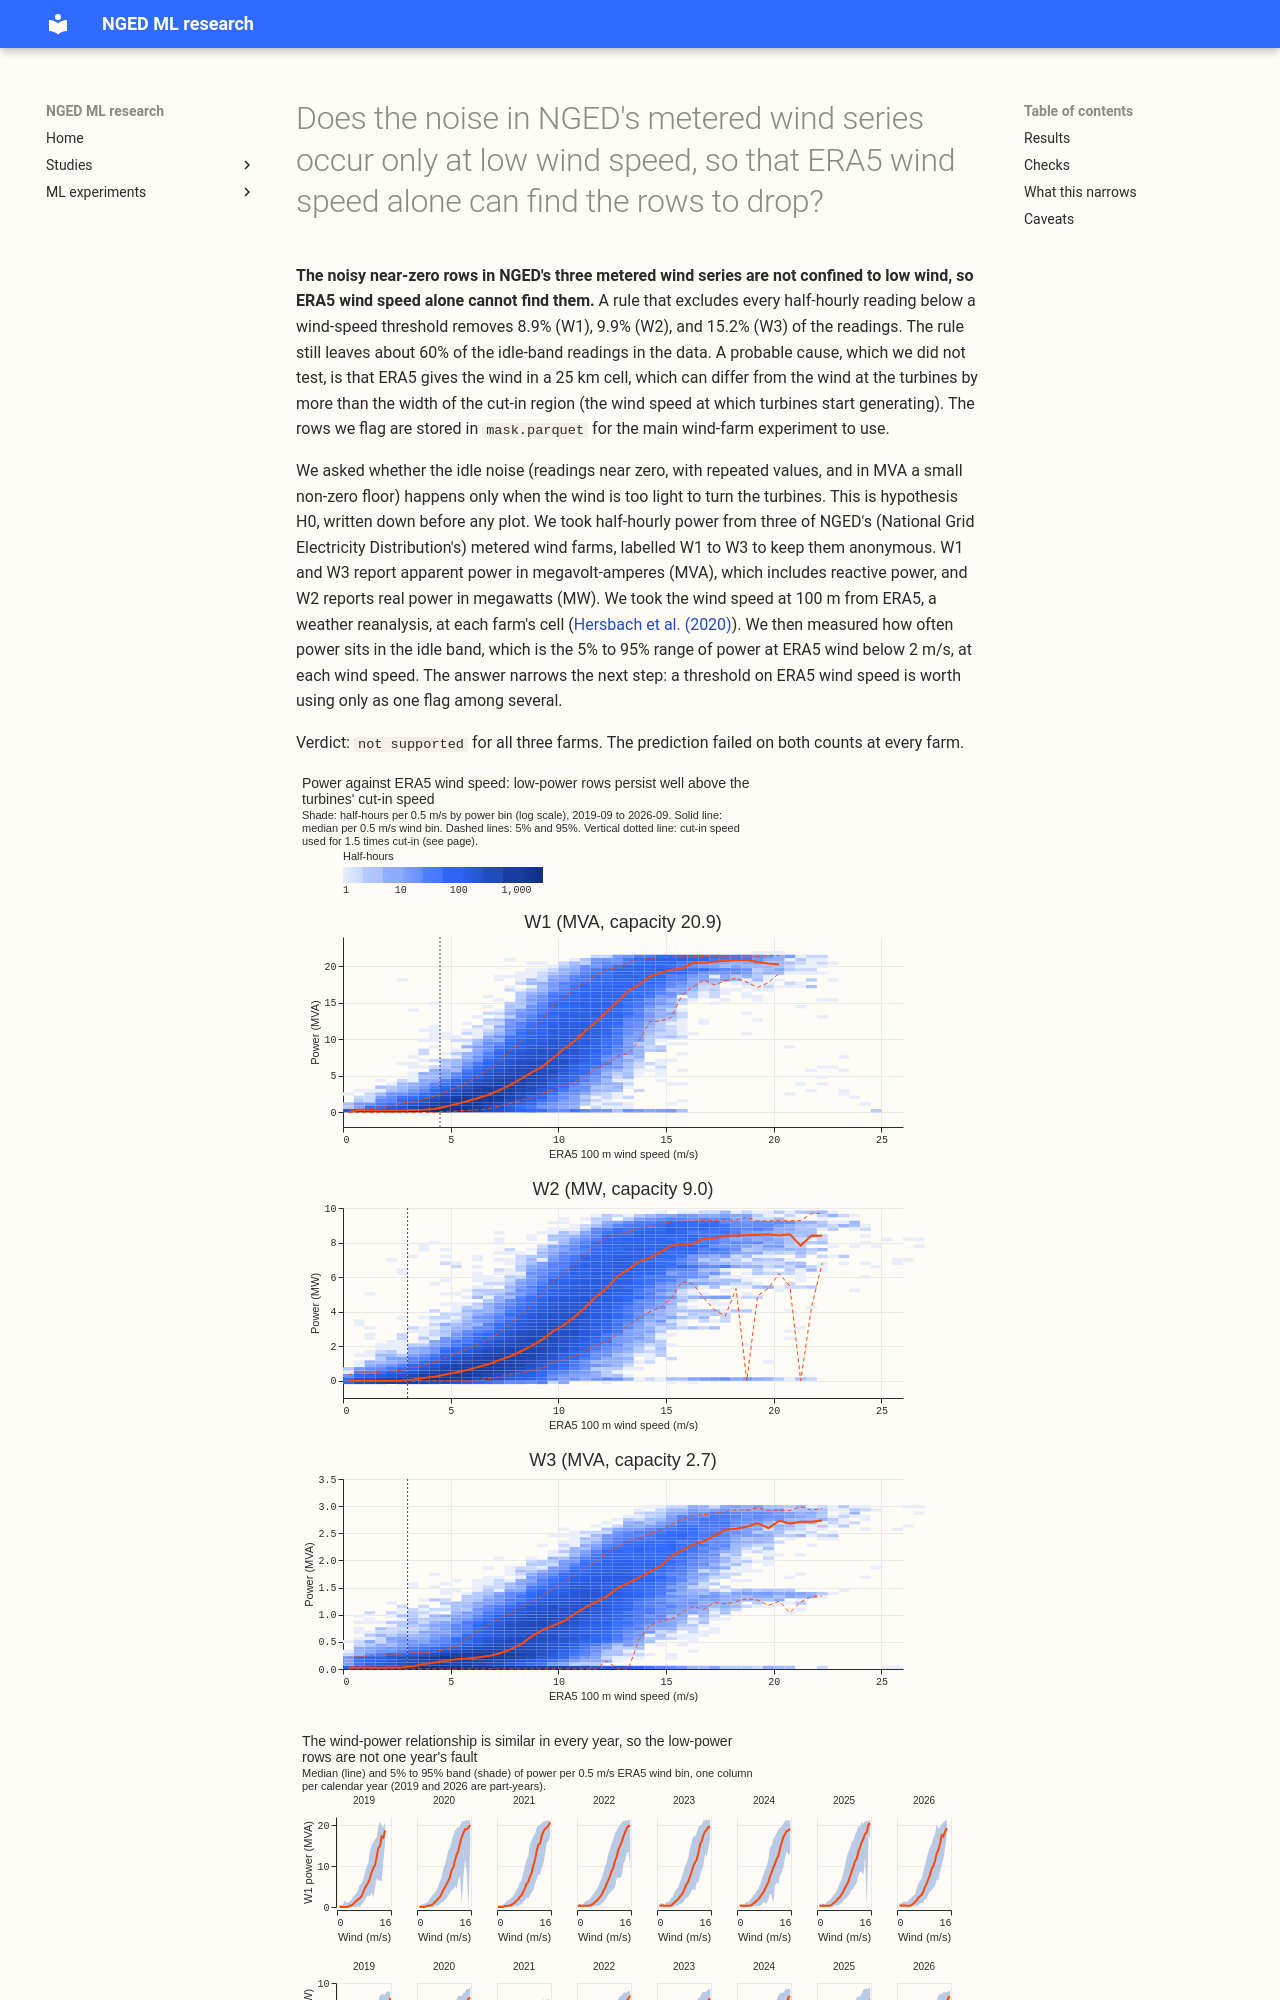

repository: openclimatefix/nged-ml-research · page: ml-experiments/00210-wind-idle-noise-mva-artefact/result/index.html · generator: mkdocs

---
id: "00210"
slug: wind-idle-noise-mva-artefact
title: >-
  Does the noise in NGED's metered wind series occur only at low wind speed, so that ERA5 wind speed
  alone can find the rows to drop?
theme: generator-forecasting
also_relevant_to: []
status: done
size: >-
  simple. Stored: a per-row mask and summary tables under
  data/ml-experiments/00210-wind-idle-noise-mva-artefact/ only. Serving path: not touched.
  Degradation rule: not touched. Designs: one defensible design (a descriptive analysis of three
  series, no model fit). Callers: this folder's scripts only, which read the stored power through
  `studies.power.scan_power` and the stored ERA5 handover file.
hypothesis: >-
  H0: the noise in the three metered wind series (W1 and W3 in MVA, W2 in MW) occurs only at low
  wind speed, because the meters have a deadband, the reactive power drifts, and reactive power
  control runs only while the turbines turn. If H0 holds, a rule on ERA5 100 m wind speed alone,
  with no observed power, finds the rows to drop from training and evaluation.
prediction: >-
  Written before any power is plotted against wind. Above 1.5 times the cut-in speed, the spread
  (5% to 95% band width) of power within each 0.5 m/s wind bin is no larger than the spread of the
  power-curve residual at other speeds above cut-in, and under 1% of those rows sit in the idle
  band. The prediction fails for a farm if either part fails for it. A dip (median power below the
  idle-band median) is expected in the 2 to 5 m/s bins for W1 and W3 (MVA) and not for W2 (MW).
decision_rule: >-
  Definitions fixed before any plot. Wind: ERA5 100 m speed, linearly interpolated between the two
  hourly values either side of the half-hour's midpoint (the timestamp minus 15 minutes). Idle
  floor: the distribution of power at wind below 2 m/s; the idle band is its 5% to 95% range. Cut-in
  speed: the lowest 0.5 m/s bin whose median power exceeds the idle band's 95% value, taken as 3.0
  m/s if that estimate falls outside 2.5 to 4.5 m/s; "1.5 times cut-in" uses it. Spread above
  1.5 times cut-in: the width of the 5% to 95% band of power per bin, compared with the same width
  of the residual from the bin medians at speeds from cut-in to 1.5 times cut-in. Outage rows:
  at least 24 consecutive half-hours (12 hours) with wind above 1.5 times cut-in and power at or
  below the idle band's 95% value. Detector: drop rows with wind below a threshold v; v is the
  largest threshold whose false-drop rate on the training years is at most 5% (a false drop is a
  dropped row whose power exceeds the idle band's 95% value plus 2% of capacity); the training years
  are the odd calendar years, the test years the even ones, then swapped, and both directions are
  reported. Miss rate: the share of idle-band rows outside outage rows that the rule keeps. Verdict:
  `supported` if the prediction holds for all three farms, `partly supported` if for one or two,
  `not supported` if for none, `inconclusive` if a series fails data validation. No threshold on
  gain is set, because the mask costs nothing to apply in production.
benchmark: >-
  None. This is a descriptive precursor; the mask it writes is the input of the main wind-farm
  experiment.
row_set_id: >-
  all half-hours of W1 to W3 from 2019-09-17 to 2026-09-20 (the end of the ERA5 file) with a power
  reading; not comparable with the leaderboard
metric: >-
  Share of half-hours dropped, false-drop rate, and miss rate, with the median and 5% to 95% band
  of power over the retained rows.
code: ml-experiments/00210-wind-idle-noise-mva-artefact/
verdict: not supported
production_status: not-for-production
adopted_in: none
best_arm: >-
  Not applicable (no forecast arms). The detector rule, fitted on all years, is a wind-speed
  threshold of 3.2 m/s (W1), 3.7 m/s (W2), and 4.5 m/s (W3), which drops 8.9%, 9.9%, and
  15.2% of half-hours and misses about 60% of the half-hours that sit in the idle band.
headline: >-
  The low-power rows are not confined to low ERA5 wind: 1.6% (W1), 13% (W2), and 30% (W3) of
  half-hours above 1.5 times cut-in sit in the idle band, and no wind-speed threshold finds more
  than about 30% to 50% of the idle-band half-hours (out of sample) at a 5% false-drop rate.
lessons: >-
  The idle floor is real, but ERA5 wind speed at a 25 km cell is too poor a stand-in for the wind at
  the turbines to find it (a probable explanation that this experiment did not test): at W1 and
  W2, 27% and 50% of half-hours at ERA5 wind of 5 m/s are idle-band rows, falling to 11% and 26%
  at 6 m/s, and at W3 the shares are 77% at 5 m/s and 25% at 8 m/s. The median dips below the idle
  floor by only 0.08% of capacity at W1 and not at W2 or W3. W3 has 2 years of extra idle rows at
  high wind (2019 and 2020) that look like a regime change, which is an untes
